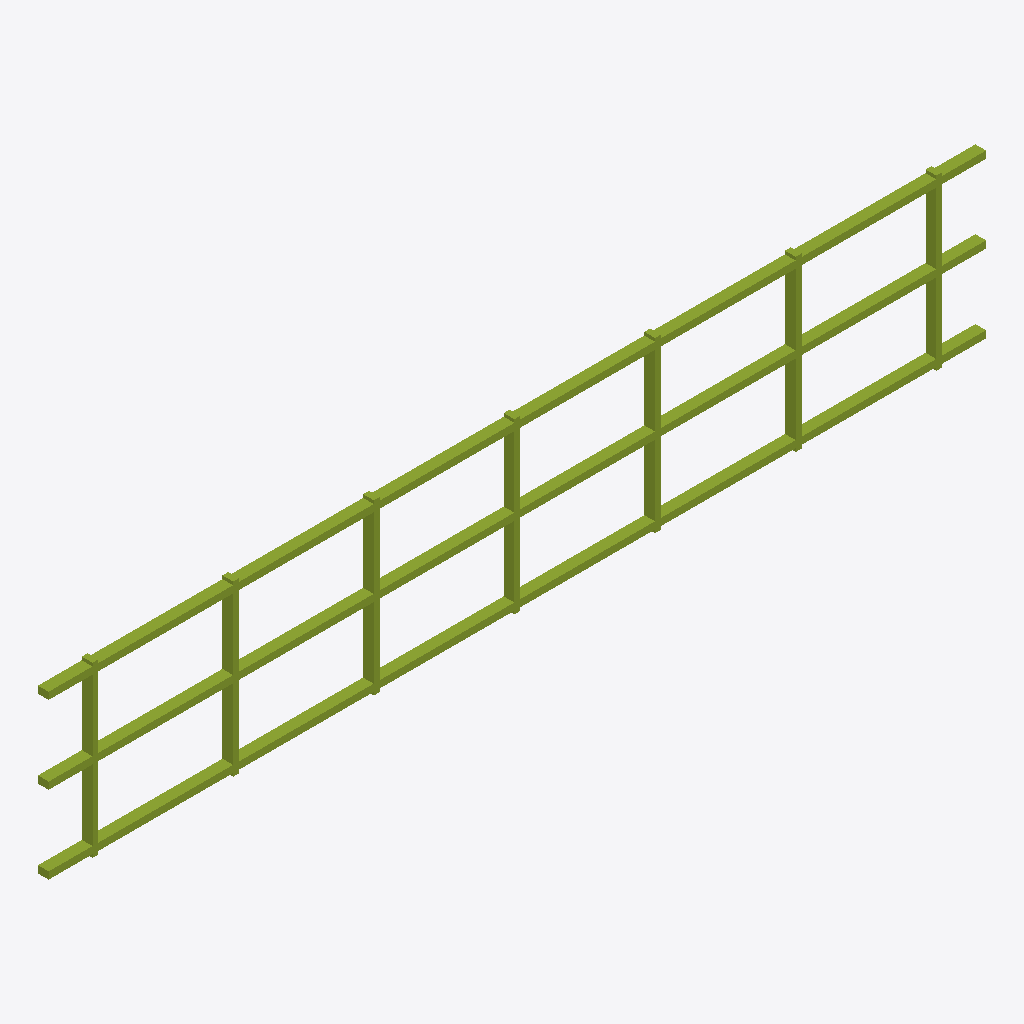
Isometric view of an IFC building model (IFC-SPF (STEP), schema IFC4X3, length unit metre), seen from the south-west, elements coloured by IFC class: 1 member (olive).
Extent 15.8 m × 0.2 m × 2.9 m (x, y, z). Elements (1): 1 IfcMember.

HEADER;
FILE_DESCRIPTION(('ViewDefinition [CoordinationView]'),'2;1');
FILE_NAME('LM3-BDY-P070.ifc','2026-08-30T00:00:00+00:00',('OpenSourceRail'),('OpenSourceRail'),'IfcOpenShell 0.8.5','OpenSourceRail deterministic LM3 product-library','design-reference / not for construction');
FILE_SCHEMA(('IFC4X3'));
ENDSEC;
DATA;
#1=IFCPROJECT('05aBgk91LOzfyje0Z0r6xl',$,'LM3-BDY-P070 — side-wall post, door portal, waist rail, and cant rail kit','Design-reference geometry and assembly hierarchy only; supplier freeze, released drawings/tolerances, calculations, qualified processes and first-article tests remain mandatory.',$,$,$,(#12),#7);
#2=IFCSITE('0AJ7vPQwXSJ89LpP382a5Q',$,'LM3 product library',$,$,#18,$,$,.ELEMENT.,$,$,$,$,$);
#3=IFCBUILDING('0oaSjTJtbLIuBd4Dj_MsMw',$,'LM3 assembly inspection fixture',$,$,#21,$,$,.ELEMENT.,$,$,$);
#28=IFCMEMBER('3tuhEmHmDI5PAqeYxV4czK',$,'side-wall post, door portal, waist rail, and cant rail kit','Side frame welded in fixture before body close-up.',$,#106,#102,'LM3-BDY-P070',$);
ENDSEC;
